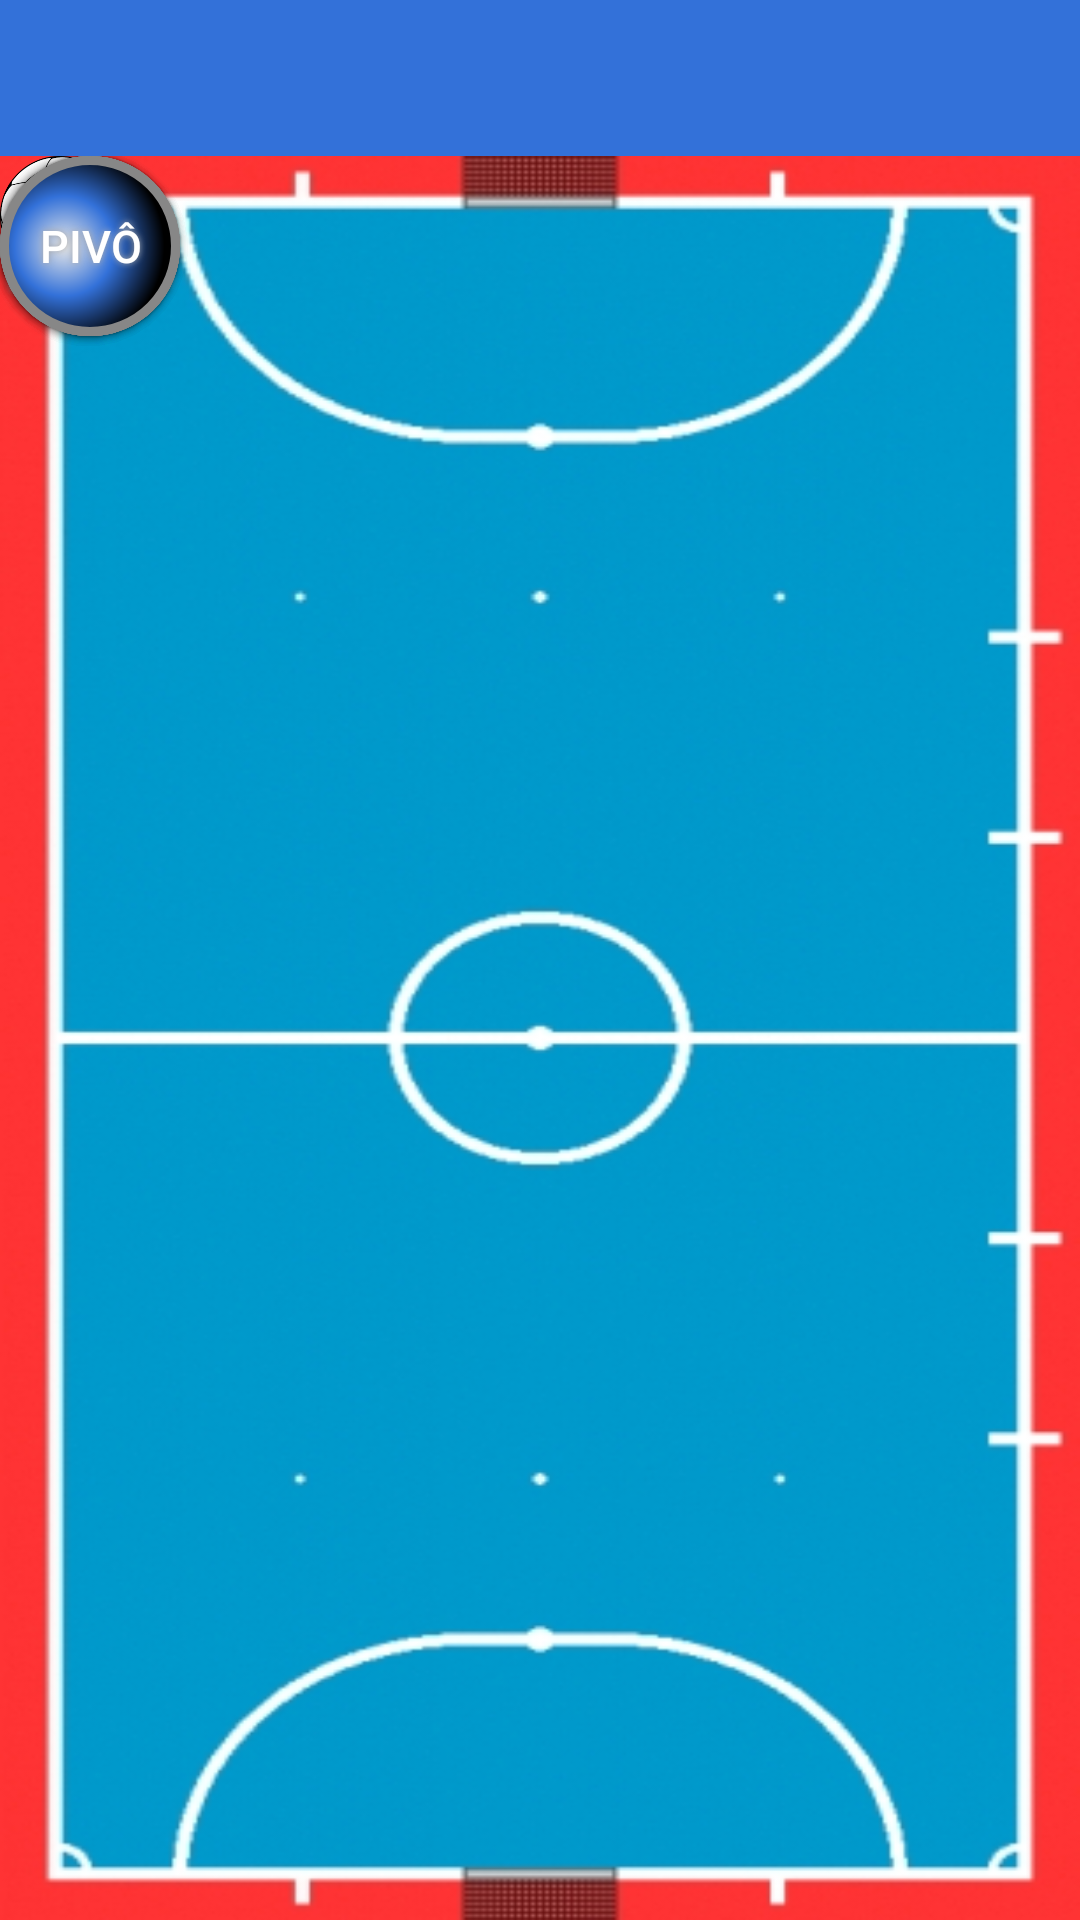

Write the Android layout XML for this screen, with the resource values it uses.
<!-- AndroidManifest.xml: application theme Theme.AppCompat.Light.NoActionBar -->
<!-- res/layout/actitivy_lineup.xml -->
<?xml version="1.0" encoding="utf-8"?>
<RelativeLayout xmlns:android="http://schemas.android.com/apk/res/android"
    xmlns:app="http://schemas.android.com/apk/res-auto"
    xmlns:tools="http://schemas.android.com/tools"

    android:layout_width="match_parent"
    android:layout_height="match_parent">

    <include
        android:id="@+id/app_bar"
        layout="@layout/app_bar" />

    <RelativeLayout
        android:id="@+id/lineUpLayout"
        android:layout_width="match_parent"
        android:layout_height="match_parent"
        android:layout_marginTop="52dp"
        android:background="@drawable/fut_board">

        <Button
            android:id="@+id/btnGoleiro"
            android:layout_width="60dp"
            android:layout_height="60dp"
            android:background="@drawable/buttonshape"
            android:clickable="false"
            android:shadowColor="#A8A8A8"
            android:shadowDx="0"
            android:shadowDy="0"
            android:shadowRadius="5"
            android:text="@string/goleiro"
            android:textColor="#FFFFFF"
            android:textSize="15sp"
            tools:ignore="MissingConstraints"
            tools:layout_editor_absoluteX="162dp"
            tools:layout_editor_absoluteY="629dp" />

        <Button
            android:id="@+id/btnFixo"
            android:layout_width="60dp"
            android:layout_height="60dp"
            android:background="@drawable/buttonshape"
            android:shadowColor="#A8A8A8"
            android:shadowDx="0"
            android:shadowDy="0"
            android:shadowRadius="5"
            android:text="@string/fixo"
            android:textColor="#FFFFFF"
            android:textSize="15sp"
            tools:ignore="MissingConstraints"
            tools:layout_editor_absoluteX="162dp"
            tools:layout_editor_absoluteY="516dp" />

        <Button
            android:id="@+id/btnAlaD"
            android:layout_width="60dp"
            android:layout_height="60dp"
            android:background="@drawable/buttonshape"
            android:shadowColor="#A8A8A8"
            android:shadowDx="0"
            android:shadowDy="0"
            android:shadowRadius="5"
            android:text="@string/ala_direito"
            android:textColor="#FFFFFF"
            android:textSize="15sp"
            tools:ignore="MissingConstraints"
            tools:layout_editor_absoluteX="308dp"
            tools:layout_editor_absoluteY="436dp" />

        <Button
            android:id="@+id/btnAlaE"
            android:layout_width="60dp"
            android:layout_height="60dp"
            android:background="@drawable/buttonshape"
            android:shadowColor="#A8A8A8"
            android:shadowDx="0"
            android:shadowDy="0"
            android:shadowRadius="5"
            android:text="@string/ala_esquerdo"
            android:textColor="#FFFFFF"
            android:textSize="15sp"
            tools:ignore="MissingConstraints"
            tools:layout_editor_absoluteX="16dp"
            tools:layout_editor_absoluteY="436dp" />

        <Button
            android:id="@+id/btnPivo"
            android:layout_width="60dp"
            android:layout_height="60dp"
            android:background="@drawable/buttonshape"
            android:shadowColor="#A8A8A8"
            android:shadowDx="0"
            android:shadowDy="0"
            android:shadowRadius="5"
            android:text="@string/pivo"
            android:textColor="#FFFFFF"
            android:textSize="15sp"
            tools:ignore="MissingConstraints"
            tools:layout_editor_absoluteX="162dp"
            tools:layout_editor_absoluteY="366dp" />

        <ImageView
            android:id="@+id/imgBall"
            android:layout_width="40dp"
            android:layout_height="40dp"
            android:contentDescription="@string/ball"
            app:srcCompat="@drawable/ball" />
    </RelativeLayout>

</RelativeLayout>
<!-- res/layout/app_bar.xml (included above) -->
<?xml version="1.0" encoding="utf-8"?>
<android.support.v7.widget.Toolbar xmlns:android="http://schemas.android.com/apk/res/android"
    android:layout_width="match_parent"
    android:layout_height="wrap_content"
    xmlns:app="http://schemas.android.com/apk/res-auto"
    app:theme = "@style/CustomToolbarStyle"
    app:popupTheme="@style/CustomPopupStyle">

</android.support.v7.widget.Toolbar>
<!-- resources referenced by this layout -->
<resources>
  <!-- drawable ball: png bitmap (drawable, 27759 bytes) -->
  <!-- drawable buttonshape (drawable) -->
  <?xml version="1.0" encoding="utf-8"?>
  <shape xmlns:android="http://schemas.android.com/apk/res/android" android:shape="rectangle" >
      <corners
          android:radius="100dp"
          />
      <gradient
          android:gradientRadius="100"
          android:centerX="35%"
          android:centerY="50%"
          android:centerColor="#3371D9"
          android:startColor="#E8E8E8"
          android:endColor="#000000"
          android:type="radial"
          />
      <padding
          android:left="0dp"
          android:top="0dp"
          android:right="0dp"
          android:bottom="0dp"
          />
      <size
          android:width="100dp"
          android:height="100dp"
          />
      <stroke
          android:width="3dp"
          android:color="#878787"
          />
  </shape>
  <!-- drawable fut_board: jpg bitmap (drawable, 123678 bytes) -->
  <string name="ala_direito">Ala Direito</string>
  <string name="ala_esquerdo">Ala Esquerdo</string>
  <string name="ball">Ball</string>
  <string name="fixo">Fixo</string>
  <string name="goleiro">Goleiro</string>
  <string name="pivo">Pivô</string>
  <style name="CustomPopupStyle" parent="Theme.AppCompat.NoActionBar">
          
          <item name="android:background">#252525</item>
          <item name="overlapAnchor">false</item>
          <item name="android:dropDownVerticalOffset">-4dp</item>
      </style>
  <style name="CustomToolbarStyle" parent="Theme.AppCompat.NoActionBar">
          
          <item name="android:background">@color/colorPrincipal</item>
      </style>
  <color name="colorPrincipal">#3371D9</color>
</resources>
